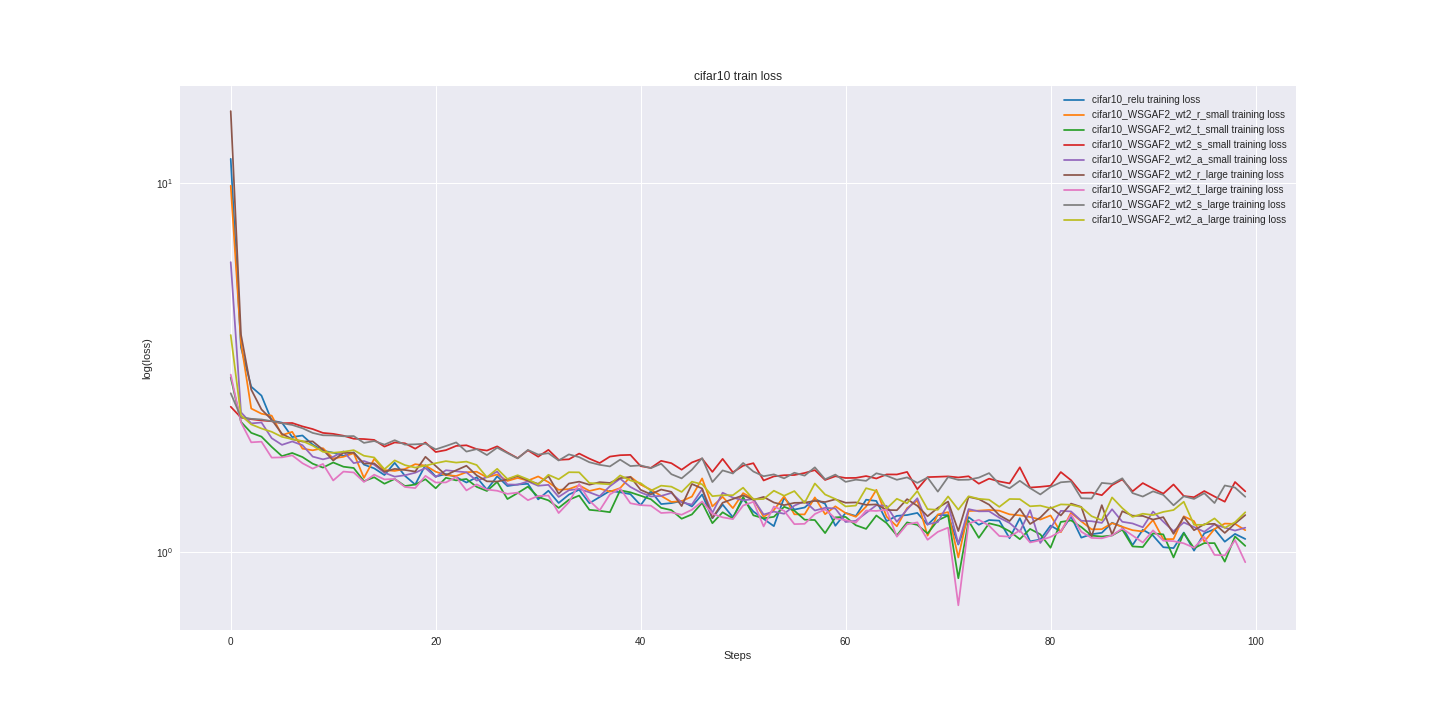

The data file committed next to this chart (first rows):
cifar10_relu_train_loss, cifar10_relu_valid_loss, cifar10_WSGAF2_wt2_r_small_train_loss, cifar10_WSGAF2_wt2_r_small_valid_loss, cifar10_WSGAF2_wt2_t_small_train_loss, cifar10_WSGAF2_wt2_t_small_valid_loss, cifar10_WSGAF2_wt2_s_small_train_loss, cifar10_WSGAF2_wt2_s_small_valid_loss, cifar10_WSGAF2_wt2_a_small_train_loss, cifar10_WSGAF2_wt2_a_small_valid_loss, cifar10_WSGAF2_wt2_r_large_train_loss, cifar10_WSGAF2_wt2_r_large_valid_loss, cifar10_WSGAF2_wt2_t_large_train_loss, cifar10_WSGAF2_wt2_t_large_valid_loss, cifar10_WSGAF2_wt2_s_large_train_loss, cifar10_WSGAF2_wt2_s_large_valid_loss, cifar10_WSGAF2_wt2_a_large_train_loss, cifar10_WSGAF2_wt2_a_large_valid_loss
11.64, 12.48, 9.84, 9.012, 2.97, 3, 2.474, 2.54, 6.106, 6.186, 15.69, 14.48, 3.023, 2.967, 2.692, 2.651, 3.872, 3.835
3.587, 3.647, 3.69, 3.543, 2.251, 2.188, 2.312, 2.299, 2.389, 2.504, 3.883, 3.595, 2.245, 2.168, 2.316, 2.328, 2.344, 2.393
2.804, 2.884, 2.446, 2.479, 2.102, 2.092, 2.289, 2.282, 2.229, 2.195, 2.753, 2.697, 1.981, 2.041, 2.294, 2.289, 2.216, 2.232
2.652, 2.482, 2.368, 2.267, 2.052, 1.977, 2.271, 2.273, 2.242, 2.156, 2.433, 2.459, 1.988, 1.951, 2.285, 2.288, 2.159, 2.171
2.269, 2.27, 2.339, 2.235, 1.925, 1.926, 2.259, 2.256, 2.032, 2.024, 2.281, 2.233, 1.8, 1.84, 2.261, 2.262, 2.115, 2.144
2.24, 2.162, 2.072, 2.163, 1.817, 1.858, 2.232, 2.234, 1.95, 2.004, 2.088, 2.049, 1.803, 1.793, 2.232, 2.225, 2.05, 2.077
2.046, 2.067, 2.114, 2.041, 1.853, 1.828, 2.235, 2.215, 1.991, 1.949, 2.02, 2.073, 1.825, 1.779, 2.208, 2.219, 2.02, 2.072
2.067, 2.065, 1.904, 1.937, 1.806, 1.795, 2.188, 2.181, 1.945, 1.921, 1.99, 1.985, 1.738, 1.805, 2.163, 2.149, 1.996, 1.983
1.952, 1.944, 1.884, 1.947, 1.733, 1.776, 2.152, 2.164, 1.812, 1.906, 1.992, 2.01, 1.681, 1.807, 2.1, 2.116, 1.94, 1.964
1.879, 1.962, 1.91, 1.935, 1.691, 1.73, 2.101, 2.104, 1.781, 1.853, 1.891, 2.044, 1.73, 1.704, 2.07, 2.12, 1.866, 1.938
1.856, 1.873, 1.791, 1.904, 1.746, 1.648, 2.088, 2.079, 1.809, 1.848, 1.768, 1.825, 1.56, 1.711, 2.068, 2.091, 1.855, 1.871
1.82, 1.879, 1.809, 1.907, 1.701, 1.716, 2.064, 2.071, 1.872, 1.881, 1.855, 1.849, 1.65, 1.731, 2.057, 2.033, 1.867, 1.873
1.859, 1.804, 1.851, 1.812, 1.687, 1.624, 2.025, 2.041, 1.739, 1.75, 1.856, 1.792, 1.641, 1.562, 2.06, 2.046, 1.886, 1.87
1.723, 1.793, 1.586, 1.787, 1.553, 1.67, 2.022, 1.995, 1.762, 1.763, 1.734, 1.855, 1.546, 1.662, 1.974, 2.003, 1.821, 1.886
1.683, 1.793, 1.786, 1.809, 1.592, 1.659, 2.011, 1.974, 1.722, 1.745, 1.736, 1.777, 1.618, 1.625, 1.997, 1.981, 1.802, 1.793
1.615, 1.78, 1.665, 1.751, 1.529, 1.593, 1.928, 1.991, 1.638, 1.643, 1.648, 1.768, 1.571, 1.564, 1.952, 1.998, 1.674, 1.754
1.742, 1.8, 1.657, 1.79, 1.575, 1.632, 1.979, 1.989, 1.598, 1.726, 1.678, 1.762, 1.575, 1.575, 2.007, 1.963, 1.769, 1.795
1.607, 1.711, 1.676, 1.797, 1.507, 1.578, 1.969, 2.002, 1.612, 1.65, 1.666, 1.666, 1.499, 1.652, 1.953, 1.905, 1.718, 1.761
1.521, 1.694, 1.728, 1.68, 1.521, 1.546, 1.903, 1.938, 1.638, 1.581, 1.65, 1.742, 1.488, 1.525, 1.956, 1.981, 1.691, 1.777
1.717, 1.735, 1.712, 1.681, 1.573, 1.576, 1.978, 1.901, 1.686, 1.585, 1.809, 1.682, 1.606, 1.56, 1.964, 1.895, 1.712, 1.771
1.599, 1.66, 1.648, 1.559, 1.486, 1.48, 1.864, 1.938, 1.595, 1.661, 1.709, 1.659, 1.541, 1.646, 1.895, 1.961, 1.739, 1.747
1.625, 1.817, 1.614, 1.635, 1.587, 1.474, 1.886, 1.92, 1.663, 1.67, 1.614, 1.663, 1.542, 1.504, 1.936, 1.893, 1.761, 1.757
1.594, 1.561, 1.605, 1.618, 1.561, 1.44, 1.937, 1.969, 1.653, 1.586, 1.663, 1.635, 1.594, 1.521, 1.979, 1.914, 1.745, 1.733
1.541, 1.573, 1.643, 1.527, 1.575, 1.559, 1.944, 1.951, 1.642, 1.655, 1.711, 1.619, 1.467, 1.453, 1.869, 1.888, 1.756, 1.664
1.592, 1.605, 1.648, 1.614, 1.499, 1.508, 1.899, 1.944, 1.559, 1.652, 1.611, 1.602, 1.523, 1.509, 1.898, 1.855, 1.719, 1.709
1.473, 1.622, 1.592, 1.609, 1.461, 1.546, 1.881, 1.875, 1.593, 1.596, 1.552, 1.573, 1.474, 1.561, 1.829, 1.908, 1.592, 1.701
1.602, 1.555, 1.62, 1.637, 1.547, 1.485, 1.931, 1.822, 1.65, 1.547, 1.55, 1.627, 1.463, 1.444, 1.916, 1.815, 1.679, 1.696
1.507, 1.533, 1.556, 1.597, 1.39, 1.442, 1.858, 1.861, 1.522, 1.555, 1.571, 1.566, 1.435, 1.428, 1.852, 1.837, 1.575, 1.645
1.522, 1.514, 1.586, 1.618, 1.443, 1.44, 1.794, 1.832, 1.52, 1.561, 1.604, 1.535, 1.447, 1.418, 1.79, 1.807, 1.613, 1.587
1.529, 1.482, 1.559, 1.527, 1.502, 1.414, 1.884, 1.797, 1.552, 1.585, 1.559, 1.581, 1.38, 1.431, 1.888, 1.812, 1.572, 1.621
1.386, 1.459, 1.6, 1.581, 1.408, 1.41, 1.81, 1.855, 1.51, 1.511, 1.527, 1.532, 1.417, 1.489, 1.835, 1.809, 1.521, 1.572
1.464, 1.557, 1.544, 1.544, 1.378, 1.424, 1.89, 1.804, 1.518, 1.508, 1.604, 1.636, 1.42, 1.441, 1.85, 1.778, 1.617, 1.607
1.356, 1.408, 1.472, 1.541, 1.315, 1.446, 1.775, 1.826, 1.408, 1.551, 1.437, 1.666, 1.273, 1.472, 1.768, 1.821, 1.572, 1.57
1.429, 1.596, 1.478, 1.514, 1.383, 1.335, 1.781, 1.802, 1.468, 1.496, 1.531, 1.607, 1.362, 1.439, 1.837, 1.77, 1.643, 1.613
1.473, 1.609, 1.514, 1.497, 1.42, 1.404, 1.846, 1.794, 1.48, 1.512, 1.549, 1.505, 1.527, 1.479, 1.806, 1.847, 1.642, 1.601
1.354, 1.494, 1.462, 1.502, 1.299, 1.454, 1.788, 1.815, 1.449, 1.515, 1.519, 1.534, 1.376, 1.418, 1.749, 1.793, 1.536, 1.586
1.407, 1.495, 1.483, 1.638, 1.291, 1.487, 1.74, 1.76, 1.414, 1.483, 1.544, 1.469, 1.294, 1.419, 1.721, 1.77, 1.53, 1.674
1.462, 1.44, 1.455, 1.487, 1.28, 1.368, 1.812, 1.736, 1.505, 1.485, 1.537, 1.494, 1.431, 1.374, 1.704, 1.786, 1.523, 1.532
1.45, 1.479, 1.488, 1.562, 1.468, 1.326, 1.828, 1.816, 1.578, 1.467, 1.584, 1.463, 1.484, 1.422, 1.777, 1.719, 1.61, 1.539
1.433, 1.423, 1.598, 1.463, 1.449, 1.31, 1.831, 1.75, 1.499, 1.405, 1.595, 1.484, 1.353, 1.467, 1.707, 1.727, 1.561, 1.5
1.337, 1.532, 1.52, 1.485, 1.419, 1.405, 1.707, 1.797, 1.448, 1.504, 1.472, 1.601, 1.337, 1.394, 1.715, 1.786, 1.535, 1.487
1.46, 1.379, 1.473, 1.362, 1.388, 1.364, 1.688, 1.734, 1.412, 1.46, 1.431, 1.503, 1.333, 1.474, 1.685, 1.746, 1.464, 1.55
1.346, 1.399, 1.417, 1.429, 1.315, 1.339, 1.764, 1.722, 1.417, 1.469, 1.475, 1.527, 1.274, 1.372, 1.733, 1.7, 1.511, 1.506
1.355, 1.4, 1.365, 1.379, 1.297, 1.365, 1.738, 1.712, 1.444, 1.371, 1.453, 1.495, 1.278, 1.363, 1.623, 1.665, 1.501, 1.573
1.372, 1.319, 1.371, 1.375, 1.229, 1.347, 1.669, 1.695, 1.361, 1.376, 1.33, 1.507, 1.26, 1.33, 1.581, 1.729, 1.453, 1.518
1.327, 1.35, 1.411, 1.413, 1.262, 1.332, 1.746, 1.692, 1.342, 1.427, 1.527, 1.483, 1.3, 1.391, 1.668, 1.678, 1.549, 1.486
1.43, 1.437, 1.581, 1.417, 1.357, 1.288, 1.789, 1.655, 1.478, 1.447, 1.484, 1.492, 1.368, 1.385, 1.795, 1.633, 1.524, 1.594
1.232, 1.459, 1.327, 1.389, 1.195, 1.383, 1.646, 1.72, 1.274, 1.429, 1.234, 1.383, 1.267, 1.327, 1.545, 1.628, 1.415, 1.463
1.342, 1.325, 1.409, 1.42, 1.279, 1.375, 1.786, 1.674, 1.446, 1.474, 1.358, 1.571, 1.24, 1.386, 1.662, 1.725, 1.423, 1.524
1.24, 1.358, 1.313, 1.417, 1.231, 1.352, 1.642, 1.683, 1.402, 1.378, 1.39, 1.516, 1.226, 1.325, 1.63, 1.666, 1.423, 1.439
1.389, 1.347, 1.442, 1.454, 1.409, 1.377, 1.711, 1.743, 1.378, 1.496, 1.422, 1.495, 1.335, 1.332, 1.741, 1.708, 1.492, 1.455
1.285, 1.271, 1.392, 1.427, 1.255, 1.263, 1.739, 1.654, 1.389, 1.455, 1.382, 1.384, 1.366, 1.278, 1.65, 1.654, 1.387, 1.461
1.227, 1.309, 1.242, 1.412, 1.232, 1.295, 1.56, 1.674, 1.261, 1.498, 1.408, 1.453, 1.171, 1.32, 1.602, 1.591, 1.39, 1.441
1.173, 1.279, 1.297, 1.332, 1.243, 1.293, 1.601, 1.703, 1.285, 1.415, 1.36, 1.512, 1.326, 1.364, 1.621, 1.59, 1.464, 1.431
1.401, 1.36, 1.413, 1.385, 1.324, 1.325, 1.613, 1.643, 1.268, 1.386, 1.338, 1.408, 1.291, 1.335, 1.581, 1.639, 1.418, 1.535
1.301, 1.37, 1.263, 1.392, 1.292, 1.297, 1.615, 1.625, 1.334, 1.391, 1.357, 1.496, 1.188, 1.299, 1.638, 1.705, 1.46, 1.416
1.318, 1.414, 1.262, 1.415, 1.221, 1.375, 1.635, 1.659, 1.371, 1.358, 1.358, 1.438, 1.19, 1.29, 1.608, 1.649, 1.357, 1.451
1.39, 1.342, 1.404, 1.377, 1.219, 1.235, 1.665, 1.628, 1.293, 1.325, 1.374, 1.443, 1.265, 1.339, 1.694, 1.606, 1.532, 1.416
1.349, 1.359, 1.264, 1.446, 1.123, 1.253, 1.566, 1.676, 1.315, 1.354, 1.364, 1.366, 1.303, 1.266, 1.572, 1.608, 1.429, 1.518
1.176, 1.307, 1.328, 1.311, 1.239, 1.252, 1.602, 1.688, 1.309, 1.389, 1.387, 1.341, 1.231, 1.341, 1.619, 1.669, 1.39, 1.377
... 40 more rows
